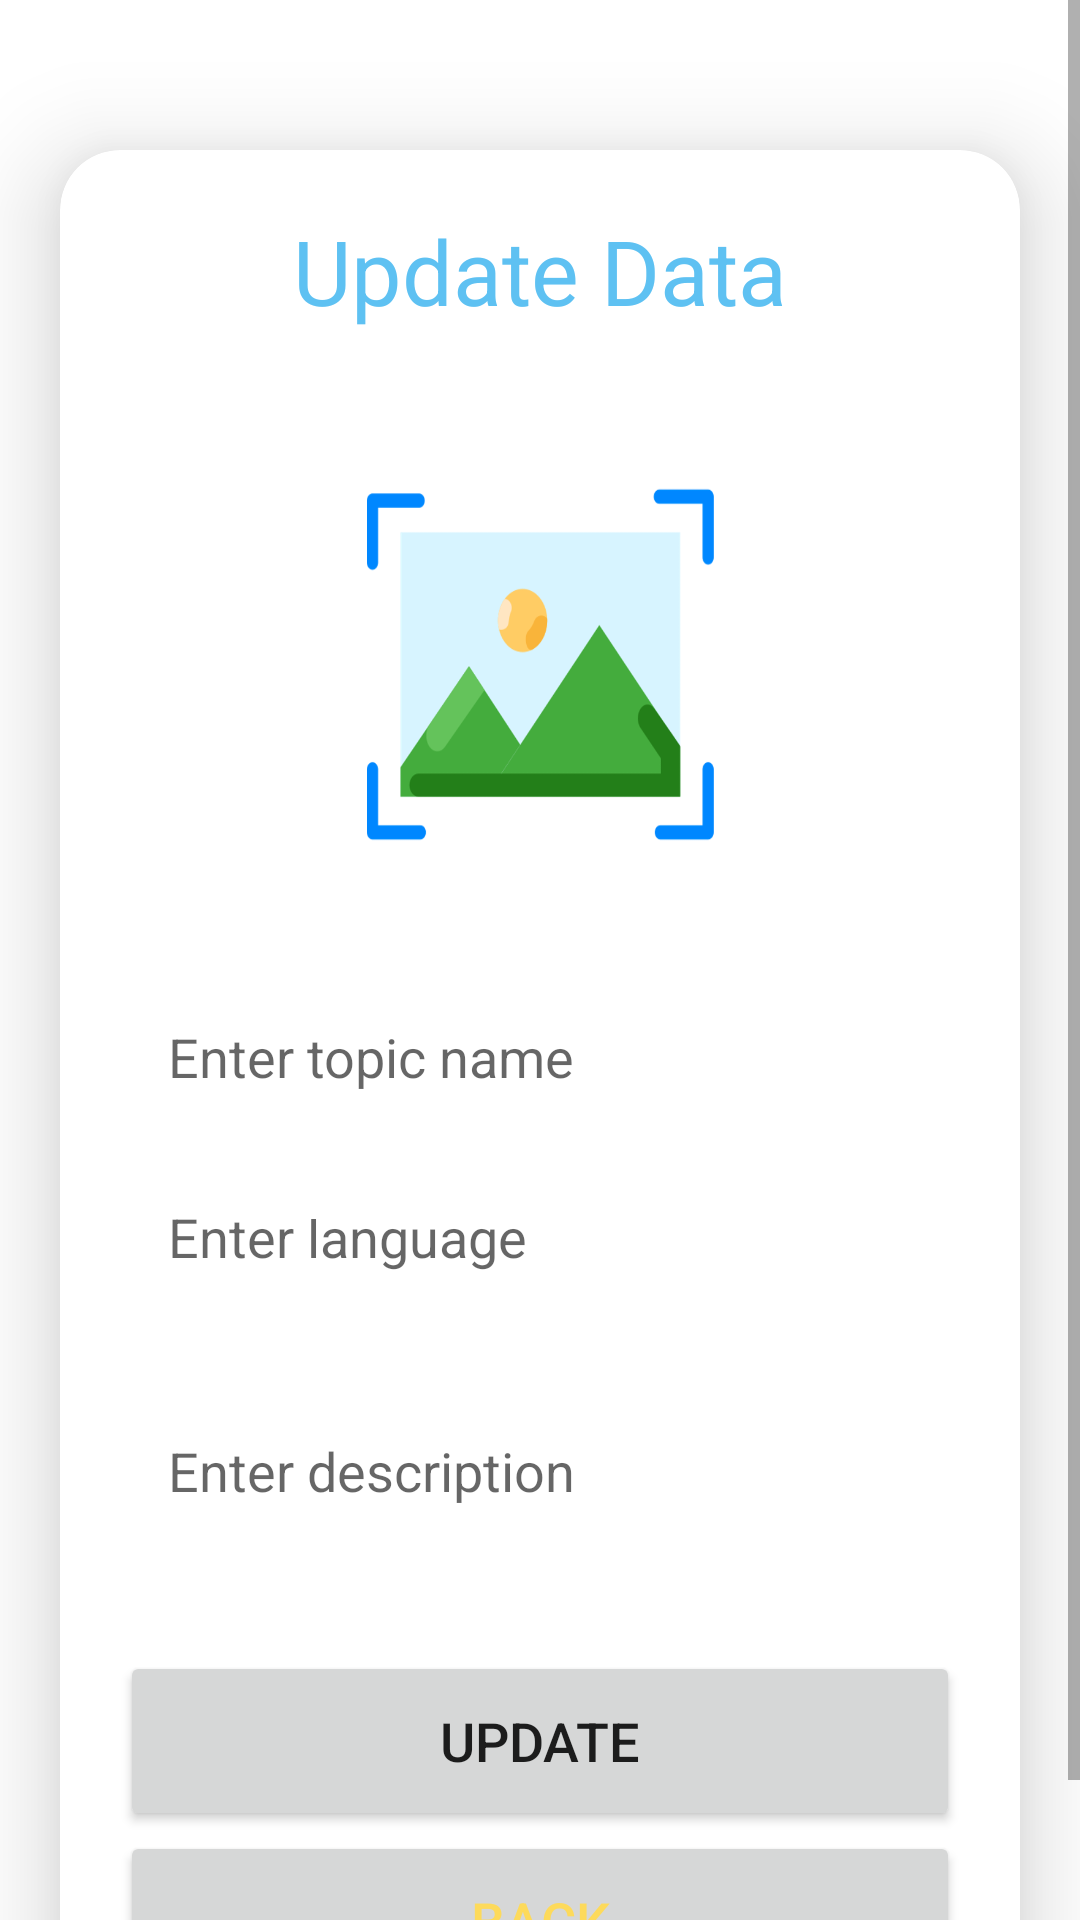

The Android layout XML behind this screen, and the referenced resources:
<!-- AndroidManifest.xml: application theme Theme.TravelMate2 -->
<!-- res/layout/activity_mrupdatete.xml -->
<?xml version="1.0" encoding="utf-8"?>
<ScrollView
    xmlns:android="http://schemas.android.com/apk/res/android"
    xmlns:app="http://schemas.android.com/apk/res-auto"
    xmlns:tools="http://schemas.android.com/tools"
    android:layout_width="match_parent"
    android:layout_height="match_parent"
    android:orientation="vertical"
    tools:context=".MRUpdateteActivity">

    <androidx.cardview.widget.CardView
        android:layout_width="match_parent"
        android:layout_height="wrap_content"
        android:layout_marginTop="50dp"
        android:layout_marginEnd="20dp"
        android:layout_marginStart="20dp"
        app:cardCornerRadius="20dp"
        app:cardElevation="20dp">

        <LinearLayout
            android:layout_width="match_parent"
            android:layout_height="wrap_content"
            android:orientation="vertical"
            android:layout_gravity="center_horizontal"
            android:padding="20dp"
            android:background="@drawable/lavender_border">

            <TextView
                android:layout_width="match_parent"
                android:layout_height="wrap_content"
                android:text="Update Data"
                android:textSize="30sp"
                android:textAlignment="center"
                android:textColor="@color/lavender"/>

            <ImageView
                android:layout_width="match_parent"
                android:layout_height="200dp"
                android:src="@drawable/uploadimg"
                android:id="@+id/updateImage"
                android:layout_marginTop="10dp"
                android:scaleType="fitXY"/>

            <EditText
                android:layout_width="match_parent"
                android:layout_height="50dp"
                android:id="@+id/updateTitle"
                android:background="@drawable/lavender_border"
                android:layout_marginTop="10dp"
                android:padding="16dp"
                android:hint="Enter topic name"
                android:gravity="start|center_vertical"
                android:textColor="@color/lavender"/>

            <EditText
                android:layout_width="match_parent"
                android:layout_height="50dp"
                android:id="@+id/updateLang"
                android:background="@drawable/lavender_border"
                android:layout_marginTop="10dp"
                android:padding="16dp"
                android:hint="Enter language"
                android:gravity="start|center_vertical"
                android:textColor="@color/lavender"/>
            <EditText
                android:layout_width="match_parent"
                android:layout_height="80dp"
                android:id="@+id/updateDesc"
                android:background="@drawable/lavender_border"
                android:layout_marginTop="10dp"
                android:padding="16dp"
                android:hint="Enter description"
                android:gravity="start|center_vertical"
                android:textColor="@color/lavender"/>

            <Button
                android:layout_width="match_parent"
                android:layout_height="60dp"
                android:text="Update"
                android:id="@+id/updateButton"
                android:textSize="18sp"
                android:layout_marginTop="20dp"
                app:cornerRadius = "20dp"/>
            <Button
                android:layout_width="match_parent"
                android:layout_height="60dp"
                android:text="Back"
                android:id="@+id/btnBackButton"
                android:textSize="18sp"
                android:textColor="@color/yelow"
                android:layout_marginTop="0dp"
                app:cornerRadius = "20dp"/>

        </LinearLayout>

    </androidx.cardview.widget.CardView>

</ScrollView>
<!-- resources referenced by this layout -->
<resources>
  <color name="lavender">#5EC1F2</color>
  <color name="yelow">#FDDA5B</color>
  <!-- drawable uploadimg: png bitmap (drawable, 29610 bytes) -->
  <style name="Theme.TravelMate2" parent="Theme.MaterialComponents.DayNight.NoActionBar">
          
          <item name="colorPrimary">@color/lavender</item>
          <item name="colorPrimaryVariant">@color/lavender</item>
          <item name="colorOnPrimary">@color/white</item>
          
          <item name="colorSecondary">@color/teal_200</item>
          <item name="colorSecondaryVariant">@color/teal_700</item>
          <item name="colorOnSecondary">@color/black</item>
          
          <item name="android:statusBarColor">?attr/colorPrimaryVariant</item>
          
      </style>
  <color name="white">#FFFFFFFF</color>
  <color name="teal_200">#FF03DAC5</color>
  <color name="teal_700">#FF018786</color>
  <color name="black">#FF000000</color>
</resources>
